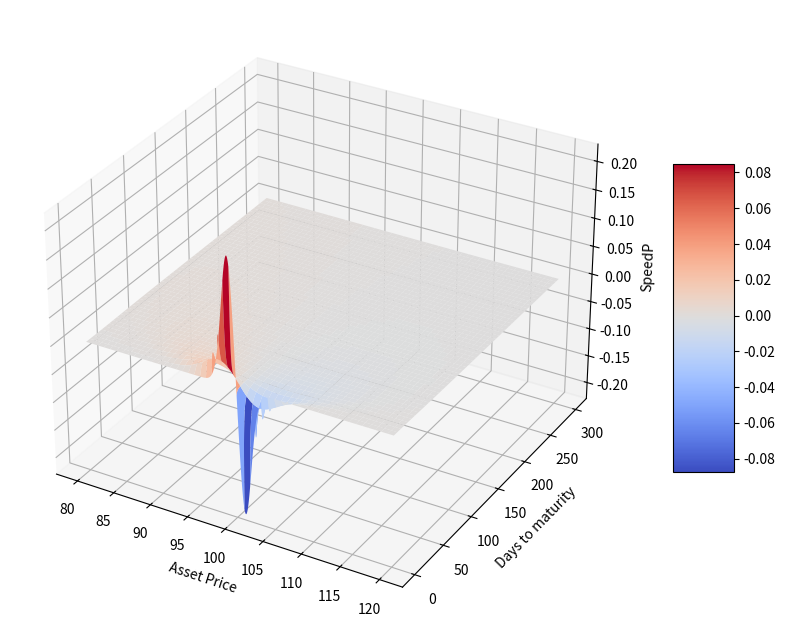

Write Python code to recreate this figure.
import pandas as pd
import numpy as np
import math
import matplotlib as mpl
import matplotlib.pyplot as plt
from scipy.stats import norm

#delta plot
S = np.linspace(80,120,1000)
T = np.linspace(1,300,1000)
S,T=np.meshgrid(S,T)

#X=100 r=4% b=2% sigma=20%
X=100
r=0.04
b=0.02
sigma=0.2
t=T/365

d1 = (np.log(S/X)+(b+sigma**2/2)*t)/(sigma*t**0.5)
GammaP =np.exp((b-r)*t)*norm.pdf(d1,loc=0,scale=1)/(sigma*100*t**0.5)
SpeedP = -GammaP*(1+d1/(sigma*t**0.5))/S

#3D plot
from mpl_toolkits.mplot3d import Axes3D

fig = plt.figure(figsize=(12,8))
ax = fig.add_subplot(projection='3d')
surf = ax.plot_surface(S,T,SpeedP,cmap=plt.cm.coolwarm)
ax.set_xlabel('Asset Price')
ax.set_ylabel('Days to maturity')
ax.set_zlabel('SpeedP')
fig.colorbar(surf,shrink=0.5,aspect=5)
plt.show()